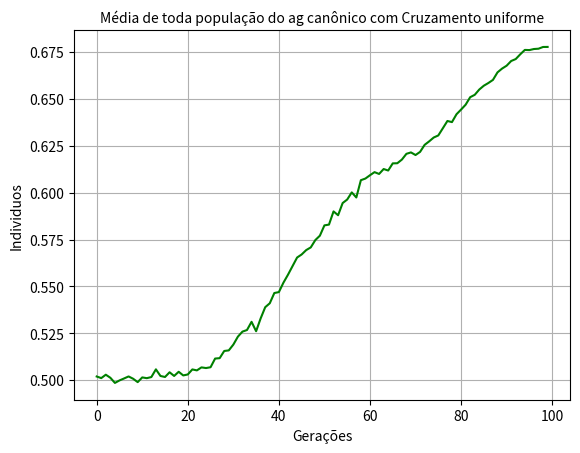

Recreate this plot in Python.
from random import randint, uniform
import numpy as np
import matplotlib.pyplot as plt
import csv

# Parametros para o funcionamento do algoritmo Genético
tamanhopop = 100  # Número de Individuos
tamanhoindividuo = 50  # Tamanho de bits de cada indivíduo
taxadecruzamento = 75
taxamutacao = 1
geracao = 100
elitismo = False
normalizacao= False
tipo_cruzamento = 3 #1 Cruzamento de 1 ponto de corte ; 2 - Com 2 pontos de corte ; 3 - Uniforme

def criarpop(tamanhopop, tamanhoindiviuo):
    pop = []
    aux = []
    for i in range(0, tamanhopop):
        for j in range(0, tamanhoindiviuo):
            aux.append(randint(0, 1))
        pop.append(aux)
        aux = []
    return pop

def decodint(vetor_populacao):
    inteirox_y = []
    for k in range(0, tamanhopop):
        somax = 0
        somay = 0
        aux = []
        individuo_binario = vetor_populacao[k]
        for i in range(0, 25):
            if individuo_binario[i]:
                somax += 1 * 2 ** i
        for j in range(25, 50):
            if individuo_binario[j]:
                somay += 1 * 2 ** (j - 26)
        aux.append(somax)
        aux.append(somay)
        inteirox_y.append(aux)
    return inteirox_y

def decodreal(inteirox_y):
    realx_y = []
    for k in range(0, tamanhopop):
        valorrealx = 0
        valorrealy = 0
        aux = []
        individuo_inteiro = inteirox_y[k]
        valorrealx = ((individuo_inteiro[0] * (200 / 33554431)) - 100)
        valorrealy = ((individuo_inteiro[1] * (200 / 33554431)) - 100)
        aux.append(valorrealx)
        aux.append(valorrealy)
        realx_y.append(aux)

    return realx_y

def fitness(vetor_real):
    pop_avaliada = []
    for k in range(0, tamanhopop):
        valor_z = 0
        individuo_real = vetor_real[k]
        x = individuo_real[0]
        y = individuo_real[1]
        valor_z = 0.5 - (((np.sin(np.sqrt(x ** 2 + y ** 2)))
         ** 2 - 0.5) / (1 + (0.001 * (x ** 2 + y ** 2)) ** 2))
        pop_avaliada.append(valor_z)
    return pop_avaliada

def rankear(pop_atual, pop_avaliada):
    popmatriz = np.column_stack((pop_atual, pop_avaliada))
    matriz_rankeada = sorted(popmatriz, key=lambda popmatriz: popmatriz[50])
    popatualrankeada = []
    popavaliadarankeada = []
    aux = []
    for i in range(0,len(pop_atual)):
        popavaliadarankeada.append(matriz_rankeada[i][50])
        for j in range(0,tamanhoindividuo):
            if matriz_rankeada[i][j] == 0.0:
                aux.append(0)
            else:
                aux.append(1)
        popatualrankeada.append(aux)
        aux = []
    return popatualrankeada

def normalizacaolinear():
    avaliacao = []
    for i in range(1,tamanhopop+1):
        avaliacao.append(10+((500-10)*(i-1))/(tamanhopop - 1))
    return avaliacao

def selecao(vetor_populacao, vetor_avaliado):
    soma_aptidao = 0

    for i in range(0, len(vetor_avaliado)):
        soma_aptidao += vetor_avaliado[i]
    selecionado = []
    r = 0
    acumulador = 0
    aux = []
    r = uniform(0, soma_aptidao)
    for k in range(0, len(vetor_avaliado)):
        acumulador += vetor_avaliado[k]
        if acumulador >= r:
            selecionado = vetor_populacao[k]
            break

    return selecionado

def cruzamento(vetor_pop, vetor_aptidao, txcruzamento):
    pop_filho = []
    while len(vetor_pop) != len(pop_filho):
        testecruzamento = randint(0, 100)
        if testecruzamento <= txcruzamento:
            filho1 = []
            filho2 = []
            pai1 = selecao(vetor_pop, vetor_aptidao)
            pai2 = selecao(vetor_pop, vetor_aptidao)

            if (tipo_cruzamento == 1): #1 Ponto de corte
                ponto = randint(1, 49)
                for k in range(0, ponto):
                    filho1.append(pai2[k])
                    filho2.append(pai1[k])
                for i in range(ponto, 50):
                    filho1.append(pai1[i])
                    filho2.append(pai2[i])
            elif(tipo_cruzamento == 2): #2 Pontos de corte
                ponto1 = randint(1,47)
                ponto2 = randint(1,47)
                if(ponto2 < ponto1):
                    aux = ponto1
                    ponto1 = ponto2
                    ponto2 = aux
                for i in range(0, ponto1):
                    filho1.append(pai1[i])
                    filho2.append(pai2[i])
                for k in range(ponto1,ponto2):
                    filho1.append(pai2[k])
                    filho2.append(pai1[k])
                for j in range(ponto2, 50):
                    filho1.append(pai1[j])
                    filho2.append(pai2[j])
            else:                       #Uniforme
                padrao = []
                for i in range(0,50):
                    bit = randint(0,1)
                    padrao.append(bit)
                for i in range(0, 50):
                    if(padrao[i] == 0):
                        filho1.append(pai1[i])
                        filho2.append(pai2[i])
                    else:
                        filho1.append(pai2[i])
                        filho2.append(pai1[i])
            pop_filho.append(filho1)
            pop_filho.append(filho2)    
    return pop_filho

def mutacao(populacaoatual, txmutacao):
    pop = populacaoatual
    populacaomutada = []
    for k in range(0, len(pop)):
        individuo = pop[k]
        for i in range(0, len(individuo)):
            testemutacao = randint(0, 100)
            if testemutacao <= txmutacao:
                ponto = randint(0, 50)
                if individuo[i] == '0':
                    individuo[i] = '1'
                if individuo[i] == '1':
                    individuo[i] = '0'
        populacaomutada.append(individuo)
    return populacaomutada

def selecaomaisapto(pop_avaliada, vetor_populacao):
    maisapto = 0
    melhorindividuo = []
    for i in range(0, len(pop_avaliada)):
        if maisapto < pop_avaliada[i]:
            maisapto = pop_avaliada[i]
            melhorindividuo = vetor_populacao[i]
    return maisapto, melhorindividuo

def selecaomenosapto(pop_avaliada):
    menosapto = 1000
    for i in range(0, len(pop_avaliada)):
        if menosapto > pop_avaliada[i]:
            menosapto = pop_avaliada[i]
    return menosapto

def media(ensaio1, ensaio2, ensaio3, ensaio4, ensaio5, ensaio6, ensaio7, ensaio8, ensaio9, ensaio10, ensaio11, ensaio12,
          ensaio13, ensaio14, ensaio15, ensaio16, ensaio17, ensaio18, ensaio19, ensaio20, ensaio21, ensaio22, ensaio23,
          ensaio24, ensaio25, ensaio26, ensaio27, ensaio28, ensaio29, ensaio30):
    media = []
    for i in range(0, len(ensaio1)):
        media.append((ensaio1[i] + ensaio2[i] + ensaio3[i] + ensaio4[i] + ensaio5[i] +
                      ensaio6[i] + ensaio7[i] + ensaio8[i] + ensaio9[i] + ensaio10[i] + ensaio11[i] +
                      ensaio12[i] + ensaio13[i] + ensaio14[i] + ensaio15[i] + ensaio16[i] + ensaio17[i] +
                      ensaio18[i] + ensaio19[i] + ensaio20[i] + ensaio21[i] + ensaio22[i] + ensaio23[i] +
                      ensaio24[i] + ensaio25[i] + ensaio26[i] + ensaio27[i] + ensaio28[i] + ensaio29[i] +
                      ensaio30[i]) / 30)
    return media

def main(geracao, pop_atual, taxadecruzamento, taxamutacao):
    individuomaisapto=[]
    individuomenosapto=[]
    melhorindividuo = 0
    ponto = 0
    indmaisaptogeraçao = 0
    mediapop = []  
    x_y_fitness = []
    melhoresindensaios = []
    for i in range(0, geracao):
        popinteiro=decodint(pop_atual)
        popreal=decodreal(popinteiro)
        popavaliada = fitness(popreal)
        indmaisapto = selecaomaisapto(popavaliada,pop_atual)[0]
        if not normalizacao:  
            individuomaisapto.append(indmaisapto)
            melhorindividuo = selecaomaisapto(popavaliada,pop_atual)[1]
            individuomenosapto.append(selecaomenosapto(popavaliada))
            soma_aptidao = 0
            for i in range(0, len(popavaliada)):
                soma_aptidao += popavaliada[i]
            mediapop.append(soma_aptidao/len(popavaliada))
            pop_filhos = cruzamento(pop_atual, popavaliada, taxadecruzamento)
            pop_filhosmutados = mutacao(pop_filhos, taxamutacao)
            pop_atual = pop_filhosmutados
            
        else:
            poprankeada = rankear(pop_atual, popavaliada)
            melhorindividuo = poprankeada[99]
            popnormalizada = normalizacaolinear()
            pop_filhos = cruzamento(poprankeada, popnormalizada, taxadecruzamento)
            pop_filhosmutados = mutacao(pop_filhos, taxamutacao)
            pop_atual = pop_filhosmutados
            individuomaisapto.append(selecaomaisapto(popavaliada,pop_atual)[0])
            individuomenosapto.append(selecaomenosapto(popavaliada))
            soma_aptidao = 0
            for i in range(0, len(popavaliada)):
                soma_aptidao += popavaliada[i]
            mediapop.append(soma_aptidao/len(popavaliada))
        if elitismo:
            ponto = randint(0, 99)
            pop_atual[ponto] = melhorindividuo
        
        if indmaisaptogeraçao < indmaisapto:
            indmaisaptogeraçao = indmaisapto

    return (pop_atual, individuomaisapto, individuomenosapto,mediapop, x_y_fitness, indmaisaptogeraçao)

# popatual = criarpop(tamanhopop, tamanhoindividuo)
# individuomaisapto = main(geracao, popatual, taxadecruzamento, taxamutacao)[1]


ensaios = []
# melhor_fitness_por_ensa = []

for i in range(0,10):
    popatual = criarpop(tamanhopop, tamanhoindividuo)
    print(i)
    for k in range(0,3):
        individuomaisapto = main(geracao, popatual, taxadecruzamento, taxamutacao)[3]
        # melhor_fitness_por_ensa.append(individuomaisapto)
        ensaios.append(individuomaisapto)
# c = csv.writer(open('melhorindporensaio.csv', 'w')) 
# c.writerow(melhor_fitness_por_ensa)
aux0 = ensaios[0]
aux1 = ensaios[1]
aux2 = ensaios[2]
aux3 = ensaios[3]
aux4 = ensaios[4]
aux5 = ensaios[5]
aux6 = ensaios[6]
aux7 = ensaios[7]
aux8 = ensaios[8]
aux9 = ensaios[9]
aux10 = ensaios[10]
aux11 = ensaios[11]
aux12 = ensaios[12]
aux13 = ensaios[13]
aux14 = ensaios[14]
aux15 = ensaios[15]
aux16 = ensaios[16]
aux17 = ensaios[17]
aux18 = ensaios[18]
aux19 = ensaios[19]
aux20 = ensaios[20]
aux21 = ensaios[21]
aux22 = ensaios[22]
aux23 = ensaios[23]
aux24 = ensaios[24]
aux25 = ensaios[25]
aux26 = ensaios[26]
aux27 = ensaios[27]
aux28 = ensaios[28]
aux29 = ensaios[29]

media = media(aux0, aux1, aux2, aux3, aux4, aux5, aux6, aux7, aux8, aux9, aux10, aux11, aux12, aux13, aux14, aux15,
              aux16, aux17, aux18, aux19, aux20, aux21, aux22, aux23, aux24, aux25, aux26, aux27, aux28, aux29)

fig =  plt.figure()
# x = np.linspace(0, 100, 20)
# plt.subplot(3,1,1)
plt.plot(media,'g-')
# plt.grid(True)
# plt.subplot(3,1,2)
# plt.plot(individuomaisapto, 'r-')
# plt.grid(True)
# plt.subplot(3,1,3)
# plt.plot(individuomaisapto, 'r-')
plt.title('Média de toda população do ag canônico com Cruzamento uniforme',fontsize ='medium')
plt.ylabel(u'Individuos')
plt.xlabel(u'Gerações')
plt.grid(True)
plt.show()
